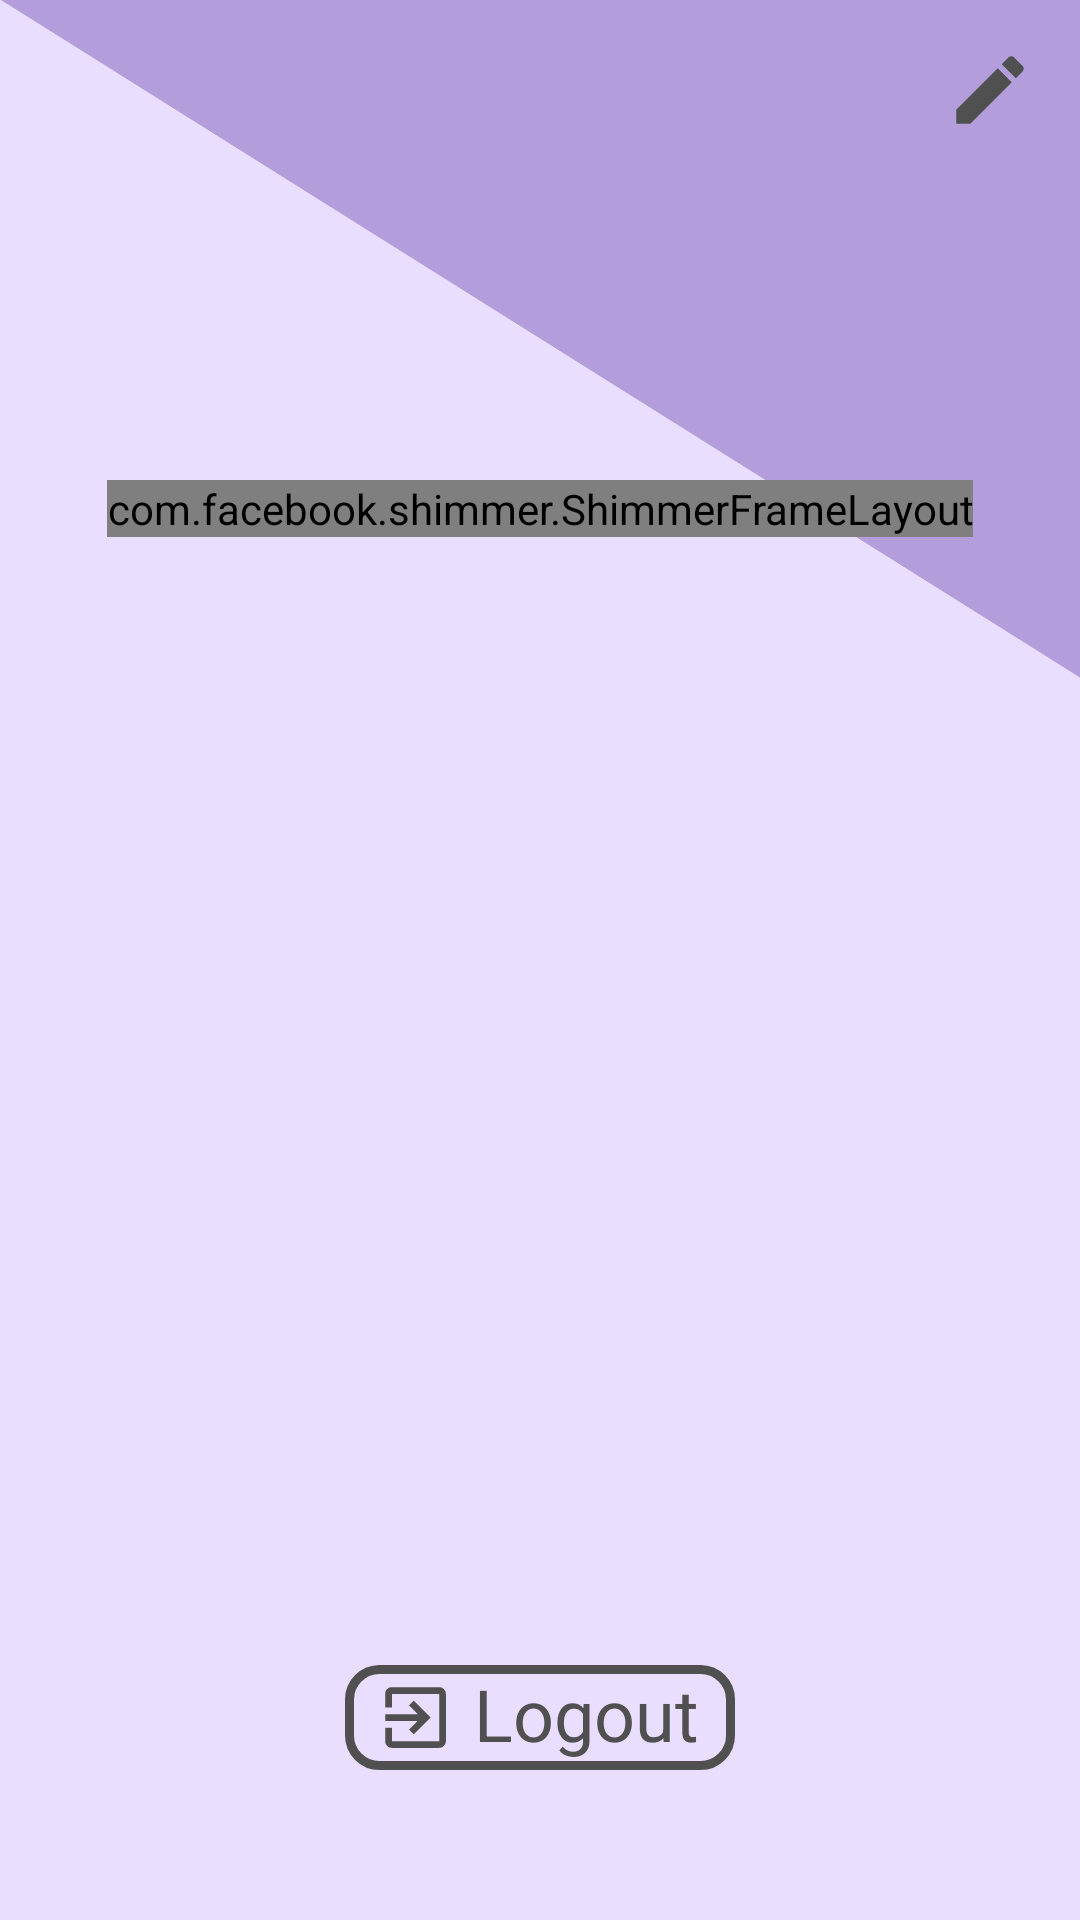

Android layout source for this screen:
<!-- AndroidManifest.xml: application theme Theme.Shopuna -->
<!-- res/layout/fragment_user_profile.xml -->
<?xml version="1.0" encoding="utf-8"?>
<FrameLayout xmlns:android="http://schemas.android.com/apk/res/android"
    xmlns:app="http://schemas.android.com/apk/res-auto"
    xmlns:tools="http://schemas.android.com/tools"
    android:layout_width="match_parent"
    android:layout_height="match_parent"
    tools:context=".ui.view.UserProfileFragment"
    android:fitsSystemWindows="true"
    android:background="?colorPrimary"
    >

    <androidx.constraintlayout.widget.ConstraintLayout
        android:layout_width="match_parent"
        android:layout_height="match_parent"
        android:background="?colorPrimary"
        >
        <ImageView
            android:id="@+id/imageView5"
            android:layout_width="wrap_content"
            android:layout_height="wrap_content"
            android:adjustViewBounds="true"
            android:src="@drawable/triangle"
            app:layout_constraintEnd_toEndOf="parent"
            app:layout_constraintTop_toTopOf="parent" />


        <androidx.cardview.widget.CardView
            android:id="@+id/cardView"
            android:layout_width="200dp"
            android:layout_height="200dp"
            android:layout_marginTop="160dp"
            android:elevation="36dp"
            app:cardCornerRadius="100dp"
            app:layout_constraintEnd_toEndOf="parent"
            app:layout_constraintStart_toStartOf="parent"
            app:layout_constraintTop_toTopOf="@+id/imageView5"
            android:visibility="gone">

            <ImageView
                android:id="@+id/imgvUserProfile"
                android:layout_width="200dp"
                android:layout_height="200dp"
                android:scaleType="centerCrop"
                android:src="@drawable/parrot"/>
        </androidx.cardview.widget.CardView>
        <TextView
            android:id="@+id/tvNameProfile"
            android:layout_width="wrap_content"
            android:layout_height="35dp"
            android:layout_marginTop="10dp"
            android:text="Иван Иванов"
            android:textSize="30sp"
            android:textStyle="bold"
            android:visibility="gone"
            app:layout_constraintEnd_toEndOf="parent"
            app:layout_constraintHorizontal_bias="0.498"
            app:layout_constraintStart_toStartOf="parent"
            app:layout_constraintTop_toBottomOf="@+id/cardView" />

        <TextView
            android:visibility="gone"
            android:id="@+id/tvEmailProfile"
            style="@style/Theme.Shopuna.TextViewEmailUserProfile"
            android:layout_width="wrap_content"
            android:layout_height="20dp"
            android:layout_marginTop="10dp"
            android:text="email@example.com"
            app:layout_constraintEnd_toEndOf="parent"
            app:layout_constraintStart_toStartOf="parent"
            app:layout_constraintTop_toBottomOf="@+id/tvNameProfile" />

        <androidx.constraintlayout.widget.ConstraintLayout
            android:visibility="gone"
            android:id="@+id/constraintLayout"
            android:layout_width="match_parent"
            android:layout_height="50dp"
            android:layout_marginTop="8dp"
            app:layout_constraintEnd_toEndOf="parent"
            app:layout_constraintStart_toStartOf="parent"
            app:layout_constraintTop_toBottomOf="@+id/tvEmailProfile">

            <TextView
                android:id="@+id/tvBalanceProfile"
                android:layout_width="wrap_content"
                android:layout_height="match_parent"
                android:text="500 Р"
                android:textSize="40sp"
                android:textStyle="bold"
                app:layout_constraintBottom_toBottomOf="parent"
                app:layout_constraintEnd_toStartOf="@+id/imageView8"
                app:layout_constraintHorizontal_chainStyle="packed"
                app:layout_constraintStart_toStartOf="parent"
                app:layout_constraintTop_toTopOf="parent" />

            <ImageView
                android:id="@+id/imageView8"
                android:layout_width="wrap_content"
                android:layout_height="wrap_content"
                android:layout_marginStart="10dp"
                android:src="@drawable/plus"
                app:layout_constraintBottom_toBottomOf="parent"
                app:layout_constraintEnd_toEndOf="parent"
                app:layout_constraintHorizontal_bias="0.5"
                app:layout_constraintStart_toEndOf="@+id/tvBalanceProfile"
                app:layout_constraintTop_toTopOf="parent" />
        </androidx.constraintlayout.widget.ConstraintLayout>

        <TextView
            android:id="@+id/tvStandingProfile"
            android:layout_width="wrap_content"
            android:layout_height="30dp"
            android:layout_marginTop="10dp"
            android:layout_marginBottom="178dp"
            android:text="С нами уже 5 лет"
            android:visibility="gone"
            android:textSize="20sp"
            app:layout_constraintBottom_toBottomOf="parent"
            app:layout_constraintEnd_toEndOf="parent"
            app:layout_constraintStart_toStartOf="parent"
            app:layout_constraintTop_toBottomOf="@+id/constraintLayout"
            app:layout_constraintVertical_bias="0.0"
            android:textAlignment="center"/>

        <ImageButton
            android:id="@+id/btnChangeUserProfile"
            android:layout_width="30dp"
            android:layout_height="30dp"
            android:layout_marginTop="15dp"
            android:layout_marginEnd="15dp"
            android:background="@null"
            android:src="@drawable/pencil"
            app:layout_constraintBottom_toBottomOf="parent"
            app:layout_constraintEnd_toEndOf="parent"
            app:layout_constraintTop_toTopOf="parent"
            app:layout_constraintVertical_bias="0.0" />

        <TextView
            android:id="@+id/btnLogout"
            android:layout_width="130dp"
            android:layout_height="35dp"
            android:layout_marginBottom="50dp"
            android:background="@drawable/bg_btn"
            android:drawableLeft="@drawable/ic_baseline_exit_to_app_24"
            android:paddingLeft="10dp"
            android:text=" Logout"
            android:textSize="24sp"
            app:layout_constraintBottom_toBottomOf="parent"
            app:layout_constraintEnd_toEndOf="parent"
            app:layout_constraintStart_toStartOf="parent" />

        <com.facebook.shimmer.ShimmerFrameLayout
            android:id="@+id/shimmerUserInfo"
            android:layout_width="wrap_content"
            android:layout_height="wrap_content"
            android:layout_marginTop="160dp"
            app:layout_constraintEnd_toEndOf="parent"
            app:layout_constraintStart_toStartOf="parent"
            app:layout_constraintTop_toTopOf="parent">
            <include layout="@layout/shimmer_user_profile_layout" />
        </com.facebook.shimmer.ShimmerFrameLayout>
    </androidx.constraintlayout.widget.ConstraintLayout>
</FrameLayout>
<!-- res/layout/shimmer_user_profile_layout.xml (included above) -->
<?xml version="1.0" encoding="utf-8"?>
<androidx.constraintlayout.widget.ConstraintLayout xmlns:android="http://schemas.android.com/apk/res/android"
    xmlns:app="http://schemas.android.com/apk/res-auto"
    xmlns:tools="http://schemas.android.com/tools"
    android:layout_width="match_parent"
             android:layout_height="match_parent">

    <androidx.cardview.widget.CardView
        android:id="@+id/view1"
        android:layout_width="200dp"
        android:layout_height="200dp"
        app:layout_constraintEnd_toEndOf="parent"
        app:layout_constraintStart_toStartOf="parent"
        app:layout_constraintTop_toTopOf="parent"
        android:background="#e7e7e7"
        app:cardCornerRadius="100dp" />

    <androidx.cardview.widget.CardView
        app:cardCornerRadius="18dp"
        android:id="@+id/view2"
        android:layout_width="250dp"
        android:layout_height="35dp"
        android:layout_marginTop="10dp"
        android:text="Иван Иванов"
        android:textSize="30sp"
        android:textStyle="bold"
        app:layout_constraintEnd_toEndOf="parent"
        app:layout_constraintStart_toStartOf="parent"
        app:layout_constraintTop_toBottomOf="@+id/view1"
        android:background="#e7e7e7"/>

    <androidx.cardview.widget.CardView
        android:id="@+id/view3"
        android:layout_width="170dp"
        android:layout_height="20dp"
        app:cardCornerRadius="10dp"
        android:layout_marginTop="8dp"
        android:text="email@example.com"
        app:layout_constraintEnd_toEndOf="parent"
        app:layout_constraintStart_toStartOf="parent"
        app:layout_constraintTop_toBottomOf="@+id/view2"
        android:background="#e7e7e7"/>

    <androidx.cardview.widget.CardView
        android:id="@+id/view4"
        android:layout_width="200dp"
        android:layout_height="50dp"
        app:cardCornerRadius="25dp"
        android:layout_marginTop="8dp"
        app:layout_constraintEnd_toEndOf="parent"
        app:layout_constraintStart_toStartOf="parent"
        app:layout_constraintTop_toBottomOf="@+id/view3"
        android:background="#e7e7e7"/>

    <androidx.cardview.widget.CardView
        android:id="@+id/view5"
        android:layout_width="230dp"
        android:layout_height="30dp"
        android:layout_marginTop="10dp"
        android:text="С нами уже 5 лет"
        app:cardCornerRadius="15dp"
        android:textSize="20sp"
        app:layout_constraintEnd_toEndOf="parent"
        app:layout_constraintStart_toStartOf="parent"
        app:layout_constraintTop_toBottomOf="@+id/view4"
        android:background="#e7e7e7"/>

</androidx.constraintlayout.widget.ConstraintLayout>
<!-- resources referenced by this layout -->
<resources>
  <!-- drawable bg_btn (drawable) -->
  <?xml version="1.0" encoding="utf-8"?>
  <shape xmlns:android="http://schemas.android.com/apk/res/android"
      android:shape="rectangle">
      <corners android:radius="10dp"/>
      <stroke android:width="3dp"
          android:color="?android:textColor"/>
  </shape>
  <!-- drawable ic_baseline_exit_to_app_24 (drawable) -->
  <vector android:height="27dp" android:tint="?android:textColor"
      android:viewportHeight="24" android:viewportWidth="24"
      android:width="27dp" xmlns:android="http://schemas.android.com/apk/res/android">
      <path android:fillColor="@android:color/white" android:pathData="M10.09,15.59L11.5,17l5,-5 -5,-5 -1.41,1.41L12.67,11H3v2h9.67l-2.58,2.59zM19,3H5c-1.11,0 -2,0.9 -2,2v4h2V5h14v14H5v-4H3v4c0,1.1 0.89,2 2,2h14c1.1,0 2,-0.9 2,-2V5c0,-1.1 -0.9,-2 -2,-2z"/>
  </vector>
  <!-- drawable parrot: jpg bitmap (drawable, 451113 bytes) -->
  <!-- drawable pencil (drawable) -->
  <vector android:height="30dp" android:tint="#505050"
      android:viewportHeight="24" android:viewportWidth="24"
      android:width="30dp" xmlns:android="http://schemas.android.com/apk/res/android">
      <path android:fillColor="@android:color/white" android:pathData="M3,17.25V21h3.75L17.81,9.94l-3.75,-3.75L3,17.25zM20.71,7.04c0.39,-0.39 0.39,-1.02 0,-1.41l-2.34,-2.34c-0.39,-0.39 -1.02,-0.39 -1.41,0l-1.83,1.83 3.75,3.75 1.83,-1.83z"/>
  </vector>
  <!-- drawable plus (drawable) -->
  <vector android:height="50dp" android:tint="@color/light_text_color"
      android:viewportHeight="24" android:viewportWidth="24"
      android:width="50dp" xmlns:android="http://schemas.android.com/apk/res/android">
      <path android:fillColor="@color/light_text_color" android:pathData="M13,7h-2v4L7,11v2h4v4h2v-4h4v-2h-4L13,7zM12,2C6.48,2 2,6.48 2,12s4.48,10 10,10 10,-4.48 10,-10S17.52,2 12,2zM12,20c-4.41,0 -8,-3.59 -8,-8s3.59,-8 8,-8 8,3.59 8,8 -3.59,8 -8,8z"/>
  </vector>
  <!-- drawable triangle (drawable) -->
  <vector xmlns:android="http://schemas.android.com/apk/res/android"
      android:width="1079dp"
      android:height="678dp"
      android:viewportWidth="1079"
      android:viewportHeight="678">
    <path
        android:pathData="M1079,677.5L0,0H1079V677.5Z"
        android:fillColor="#B39DDB"/>
  </vector>
  <style name="Theme.Shopuna.TextViewEmailUserProfile">
          <item name="android:textColor">@color/light_email_user_profile_color</item>
      </style>
  <style name="Theme.Shopuna" parent="Theme.MaterialComponents.DayNight.NoActionBar">
          
          <item name="colorPrimary">@color/light_primary_color</item>
          <item name="colorPrimaryVariant">@color/purple_700</item>
          <item name="colorOnPrimary">@color/white</item>
          <item name="android:textColor">@color/light_text_color</item>
  
          
          <item name="colorSecondary">@color/light_accent_color</item>
          <item name="colorSecondaryVariant">@color/teal_700</item>
          <item name="colorOnSecondary">@color/black</item>
  
  
  
          
          <item name="android:windowTranslucentStatus">true</item>
          <item name="android:windowTranslucentNavigation">true</item>
          <item name="android:statusBarColor">@android:color/transparent</item>
          
      </style>
  <color name="light_text_color">#505050</color>
  <color name="light_email_user_profile_color">#747474</color>
  <color name="light_primary_color">#EADEFF</color>
  <color name="purple_700">#FF3700B3</color>
  <color name="white">#FFFFFFFF</color>
  <color name="light_accent_color">#B39DDB</color>
  <color name="teal_700">#FF018786</color>
  <color name="black">#FF000000</color>
</resources>
